Labelled photos from "todo-bichig-dataset", an image-classification folder in seaone/todo-bichig-dataset. The possible labels are: a init, a med, b init, c init, ch init, d init, e init, i init, l init, m init, n init, n med, ng med, o init, q init, r init, s init, t init, u fin, u init, v init, x init, y init, z init, ö init, ü fin, ü init, š init.

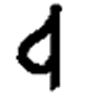
Label: d init

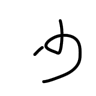
Label: u fin

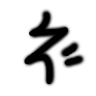
Label: š init

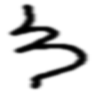
Label: ng med

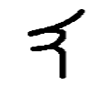
Label: a init

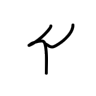
Label: l init
